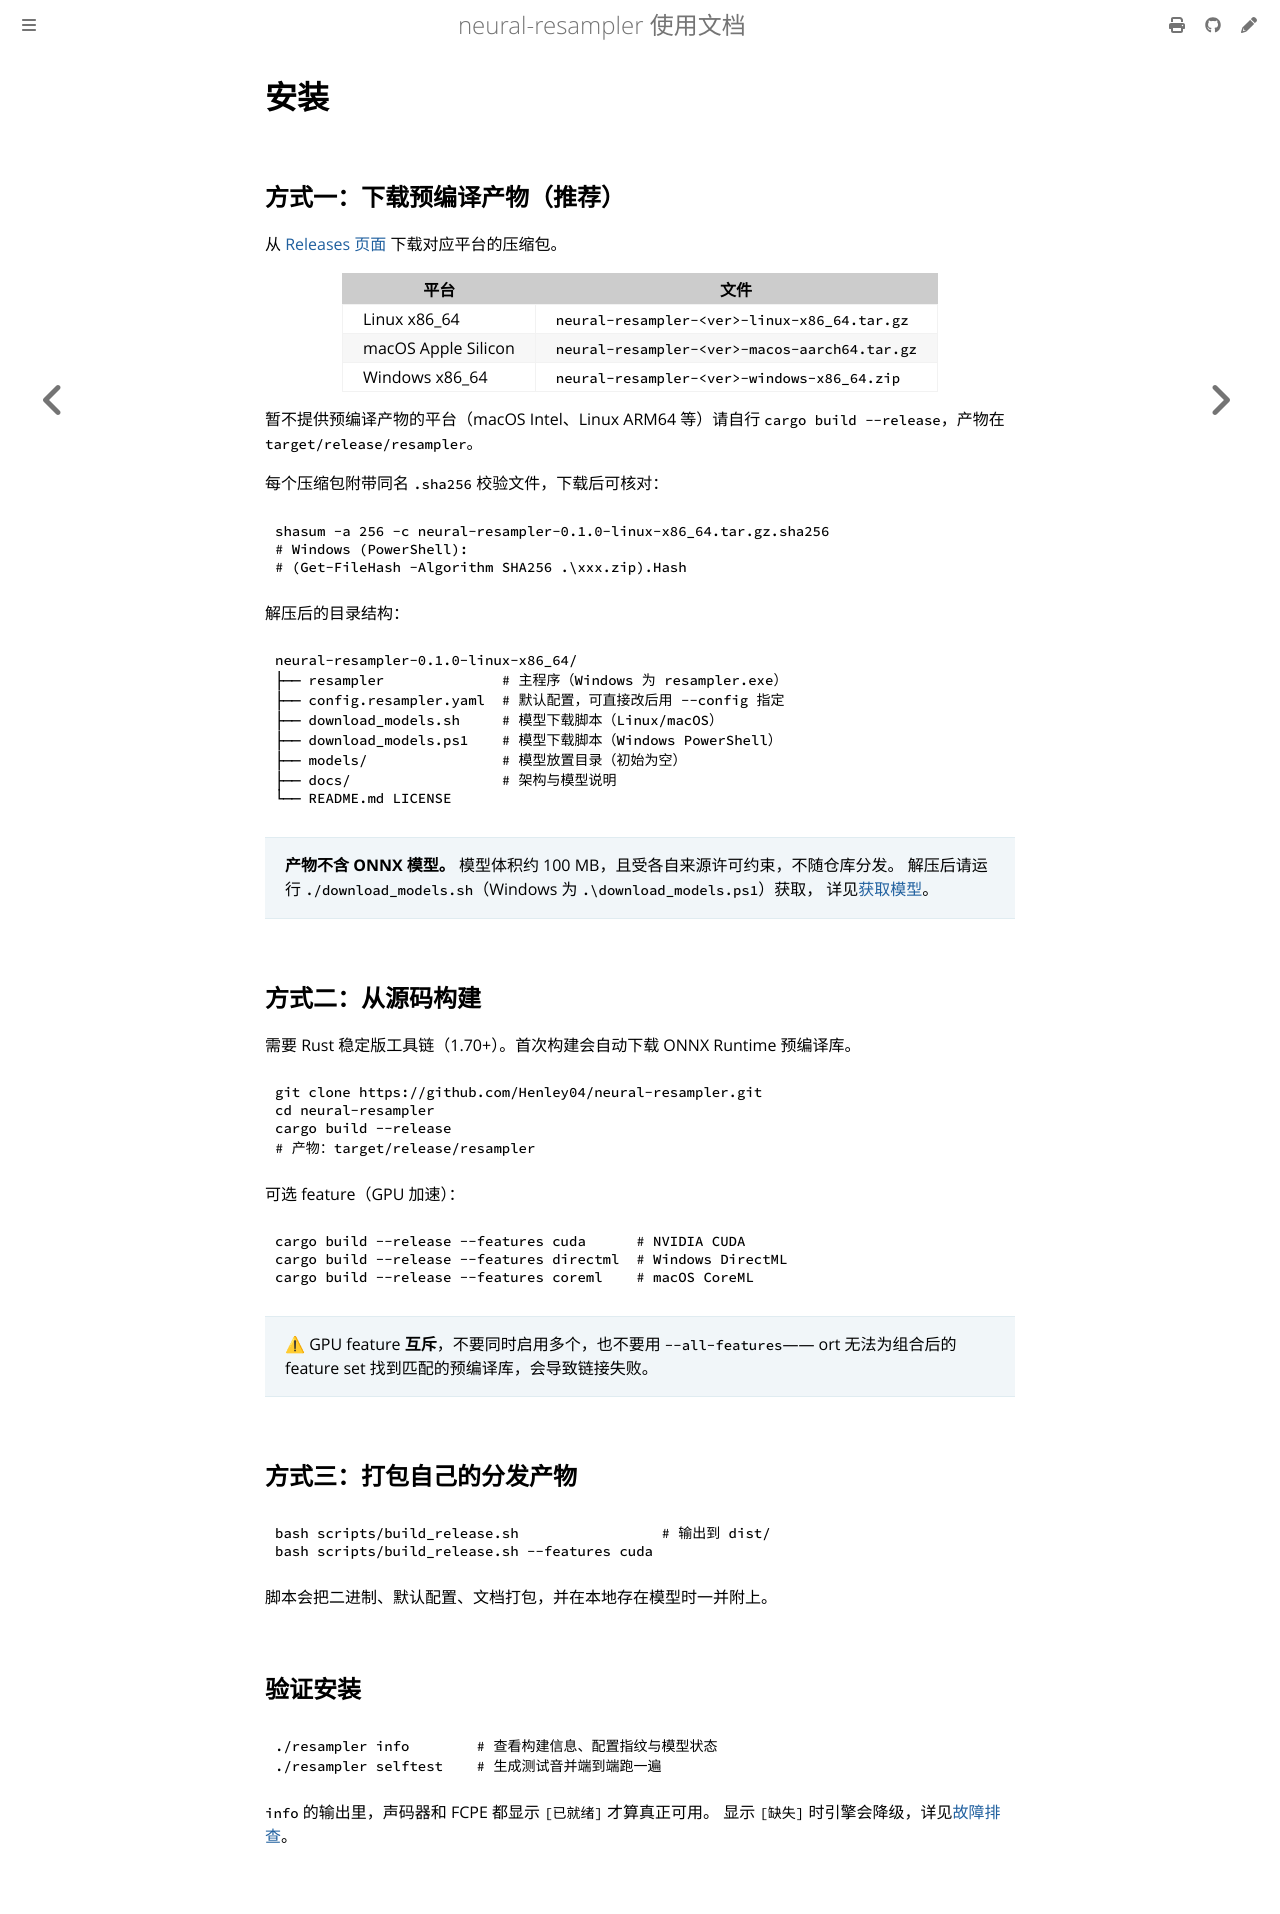

repository: Henley04/neural-resampler · page: installation.html · generator: mdbook

# 安装

## 方式一：下载预编译产物（推荐）

从 [Releases 页面](https://github.com/Henley04/neural-resampler/releases) 下载对应平台的压缩包。

| 平台 | 文件 |
| --- | --- |
| Linux x86_64 | `neural-resampler-<ver>-linux-x86_64.tar.gz` |
| macOS Apple Silicon | `neural-resampler-<ver>-macos-aarch64.tar.gz` |
| Windows x86_64 | `neural-resampler-<ver>-windows-x86_64.zip` |

暂不提供预编译产物的平台（macOS Intel、Linux ARM64 等）请自行
`cargo build --release`，产物在 `target/release/resampler`。

每个压缩包附带同名 `.sha256` 校验文件，下载后可核对：

```bash
shasum -a 256 -c neural-resampler-0.1.0-linux-x86_64.tar.gz.sha256
# Windows (PowerShell):
# (Get-FileHash -Algorithm SHA256 .\xxx.zip).Hash
```

解压后的目录结构：

```
neural-resampler-0.1.0-linux-x86_64/
├── resampler              # 主程序（Windows 为 resampler.exe）
├── config.resampler.yaml  # 默认配置，可直接改后用 --config 指定
├── download_models.sh     # 模型下载脚本（Linux/macOS）
├── download_models.ps1    # 模型下载脚本（Windows PowerShell）
├── models/                # 模型放置目录（初始为空）
├── docs/                  # 架构与模型说明
└── README.md LICENSE
```

> **产物不含 ONNX 模型。** 模型体积约 100 MB，且受各自来源许可约束，不随仓库分发。
> 解压后请运行 `./download_models.sh`（Windows 为 `.\download_models.ps1`）获取，
> 详见[获取模型](models.md)。

## 方式二：从源码构建

需要 Rust 稳定版工具链（1.70+）。首次构建会自动下载 ONNX Runtime 预编译库。

```bash
git clone https://github.com/Henley04/neural-resampler.git
cd neural-resampler
cargo build --release
# 产物：target/release/resampler
```

可选 feature（GPU 加速）：

```bash
cargo build --release --features cuda      # NVIDIA CUDA
cargo build --release --features directml  # Windows DirectML
cargo build --release --features coreml    # macOS CoreML
```

> ⚠ GPU feature **互斥**，不要同时启用多个，也不要用 `--all-features`——
> ort 无法为组合后的 feature set 找到匹配的预编译库，会导致链接失败。

## 方式三：打包自己的分发产物

```bash
bash scripts/build_release.sh                 # 输出到 dist/
bash scripts/build_release.sh --features cuda
```

脚本会把二进制、默认配置、文档打包，并在本地存在模型时一并附上。

## 验证安装

```bash
./resampler info        # 查看构建信息、配置指纹与模型状态
./resampler selftest    # 生成测试音并端到端跑一遍
```

`info` 的输出里，声码器和 FCPE 都显示 `[已就绪]` 才算真正可用。
显示 `[缺失]` 时引擎会降级，详见[故障排查](troubleshooting.md)。
